The GitHub repository lipika1911/mp contains a labelled image folder "indian_spices" with 12 categories: caraway seeds, cinnamon stick, cloves, coriander seeds, cumin seeds, dry ginger, dry red chilly, fennel seeds, green cardamom, nutmeg, star anise, stone flowers. Examples follow, each with its label.

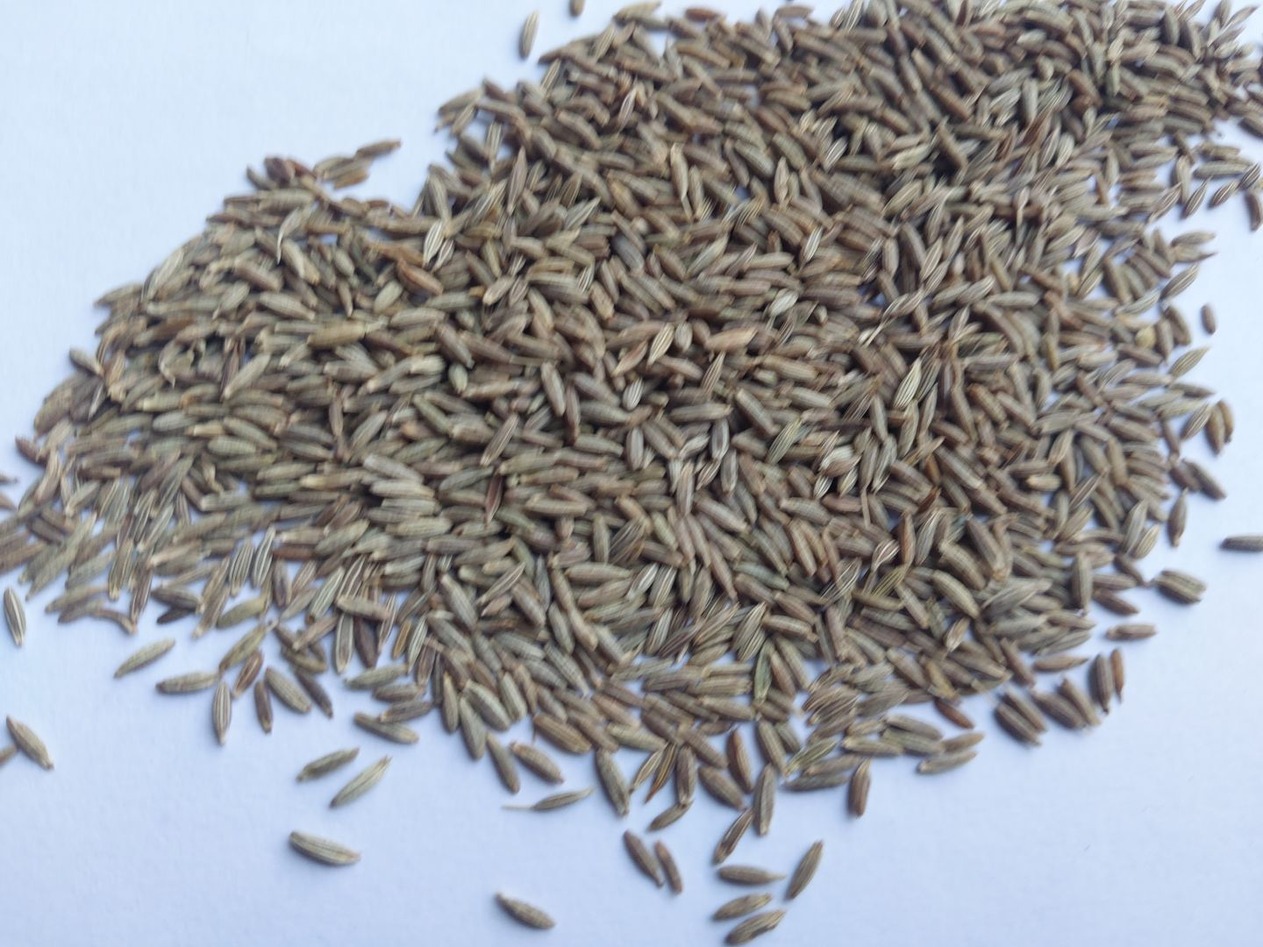
Label: cumin seeds

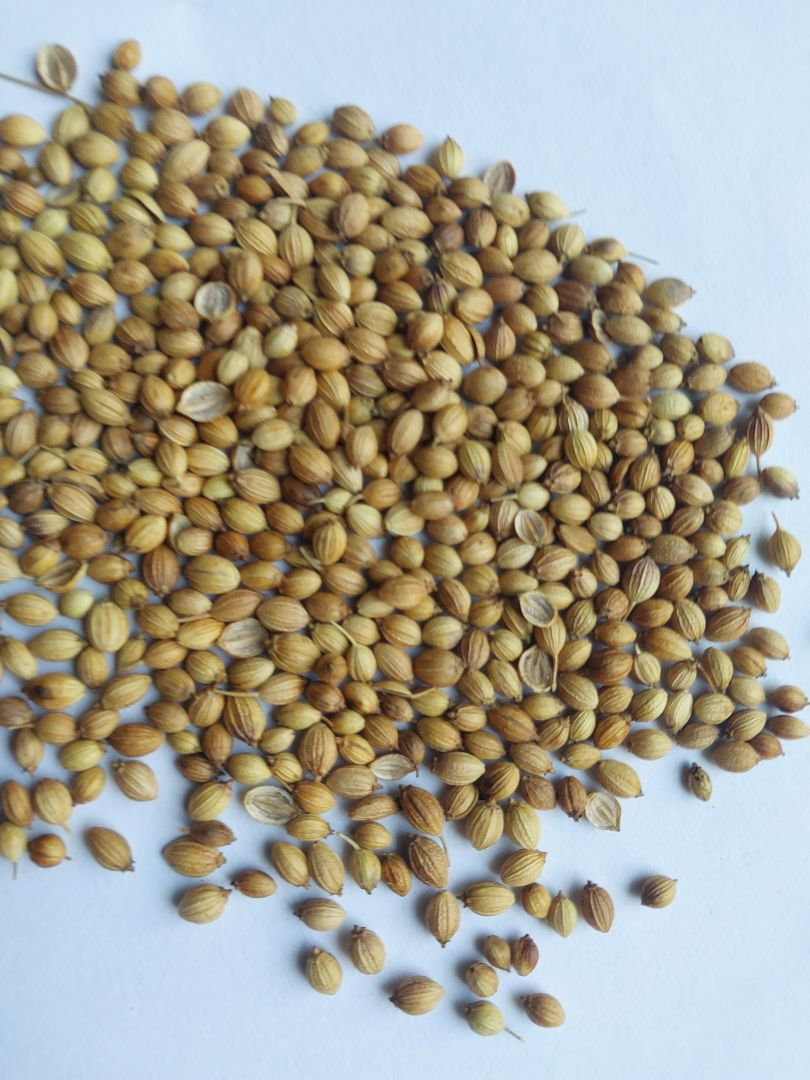
Label: coriander seeds

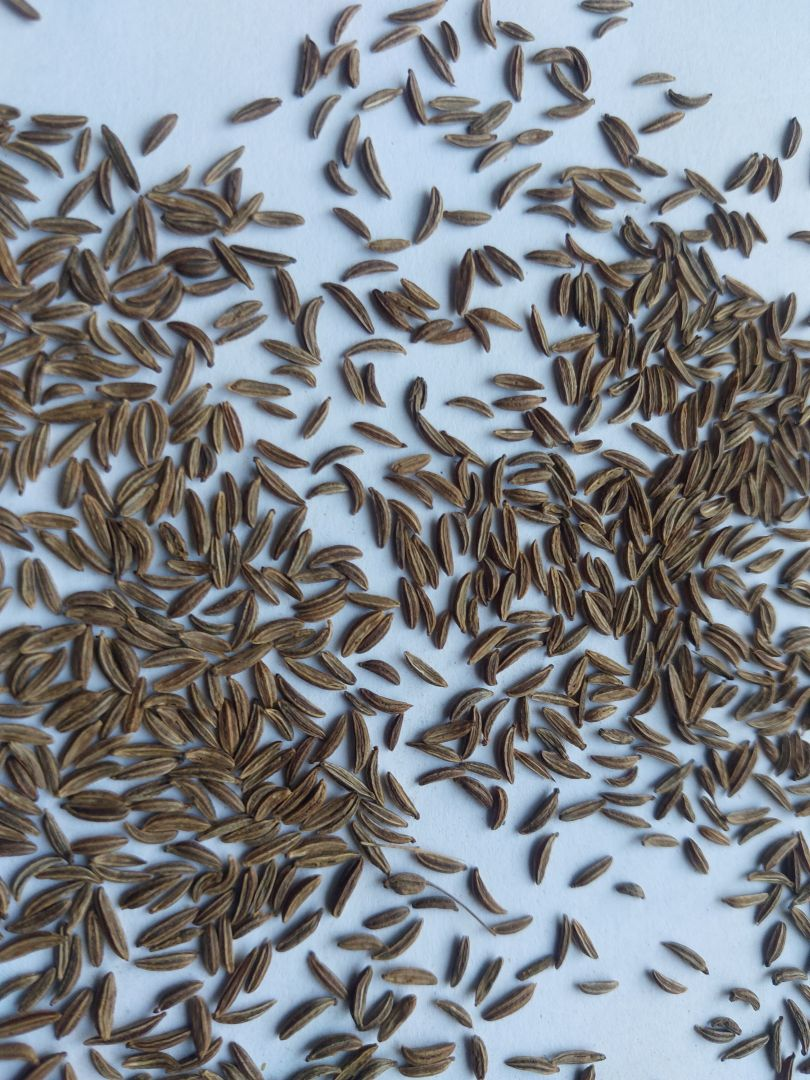
Label: caraway seeds

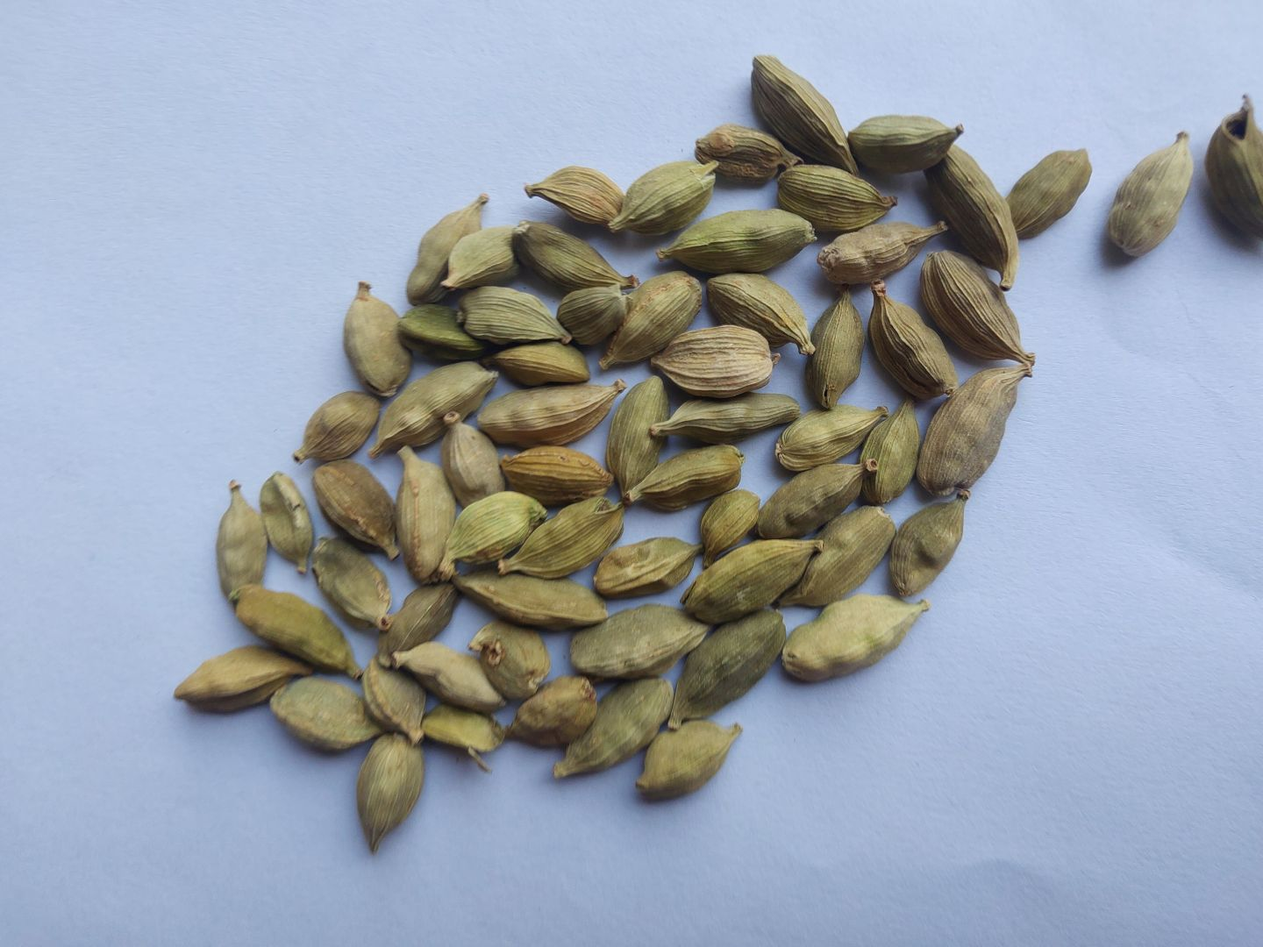
Label: green cardamom

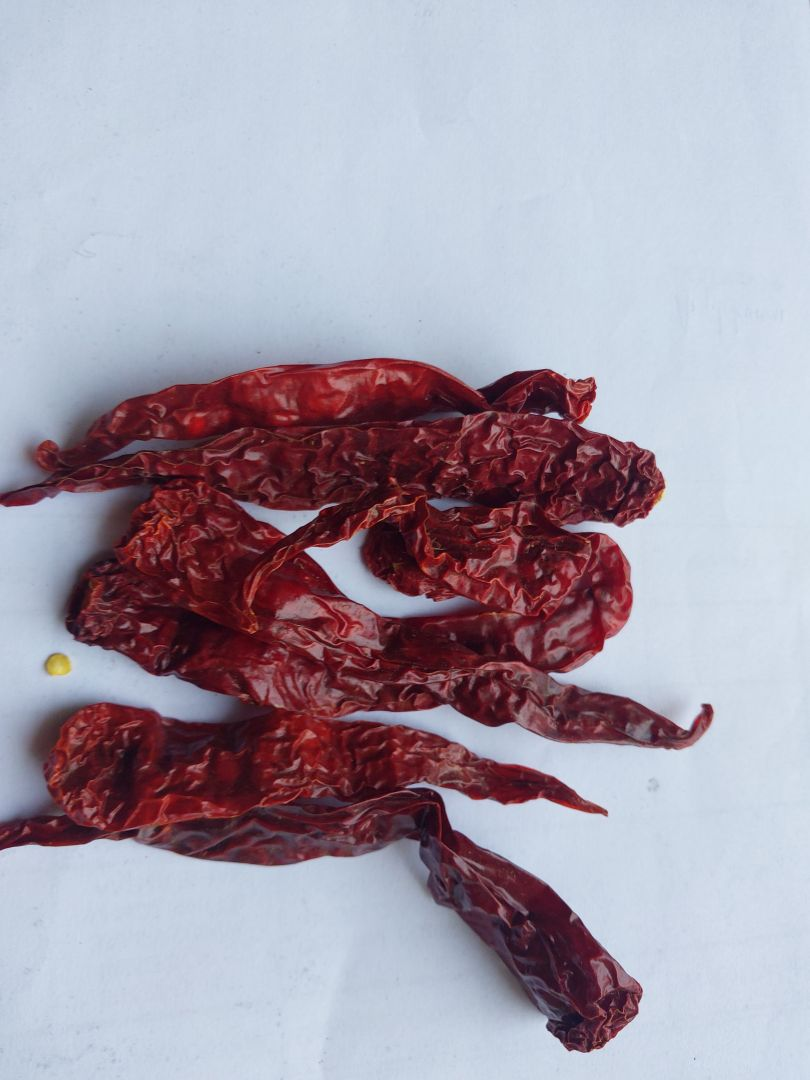
Label: dry red chilly

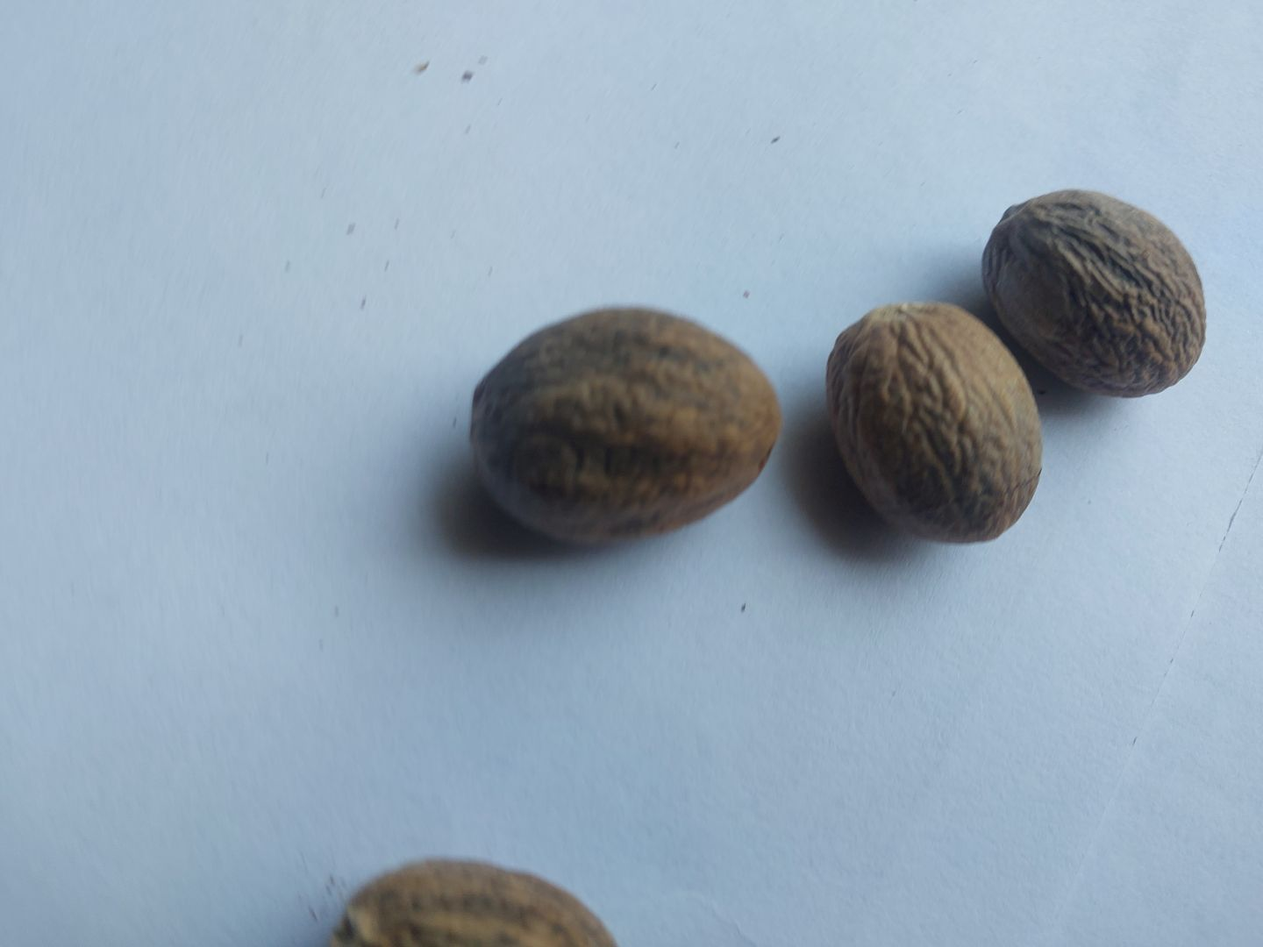
Label: nutmeg
